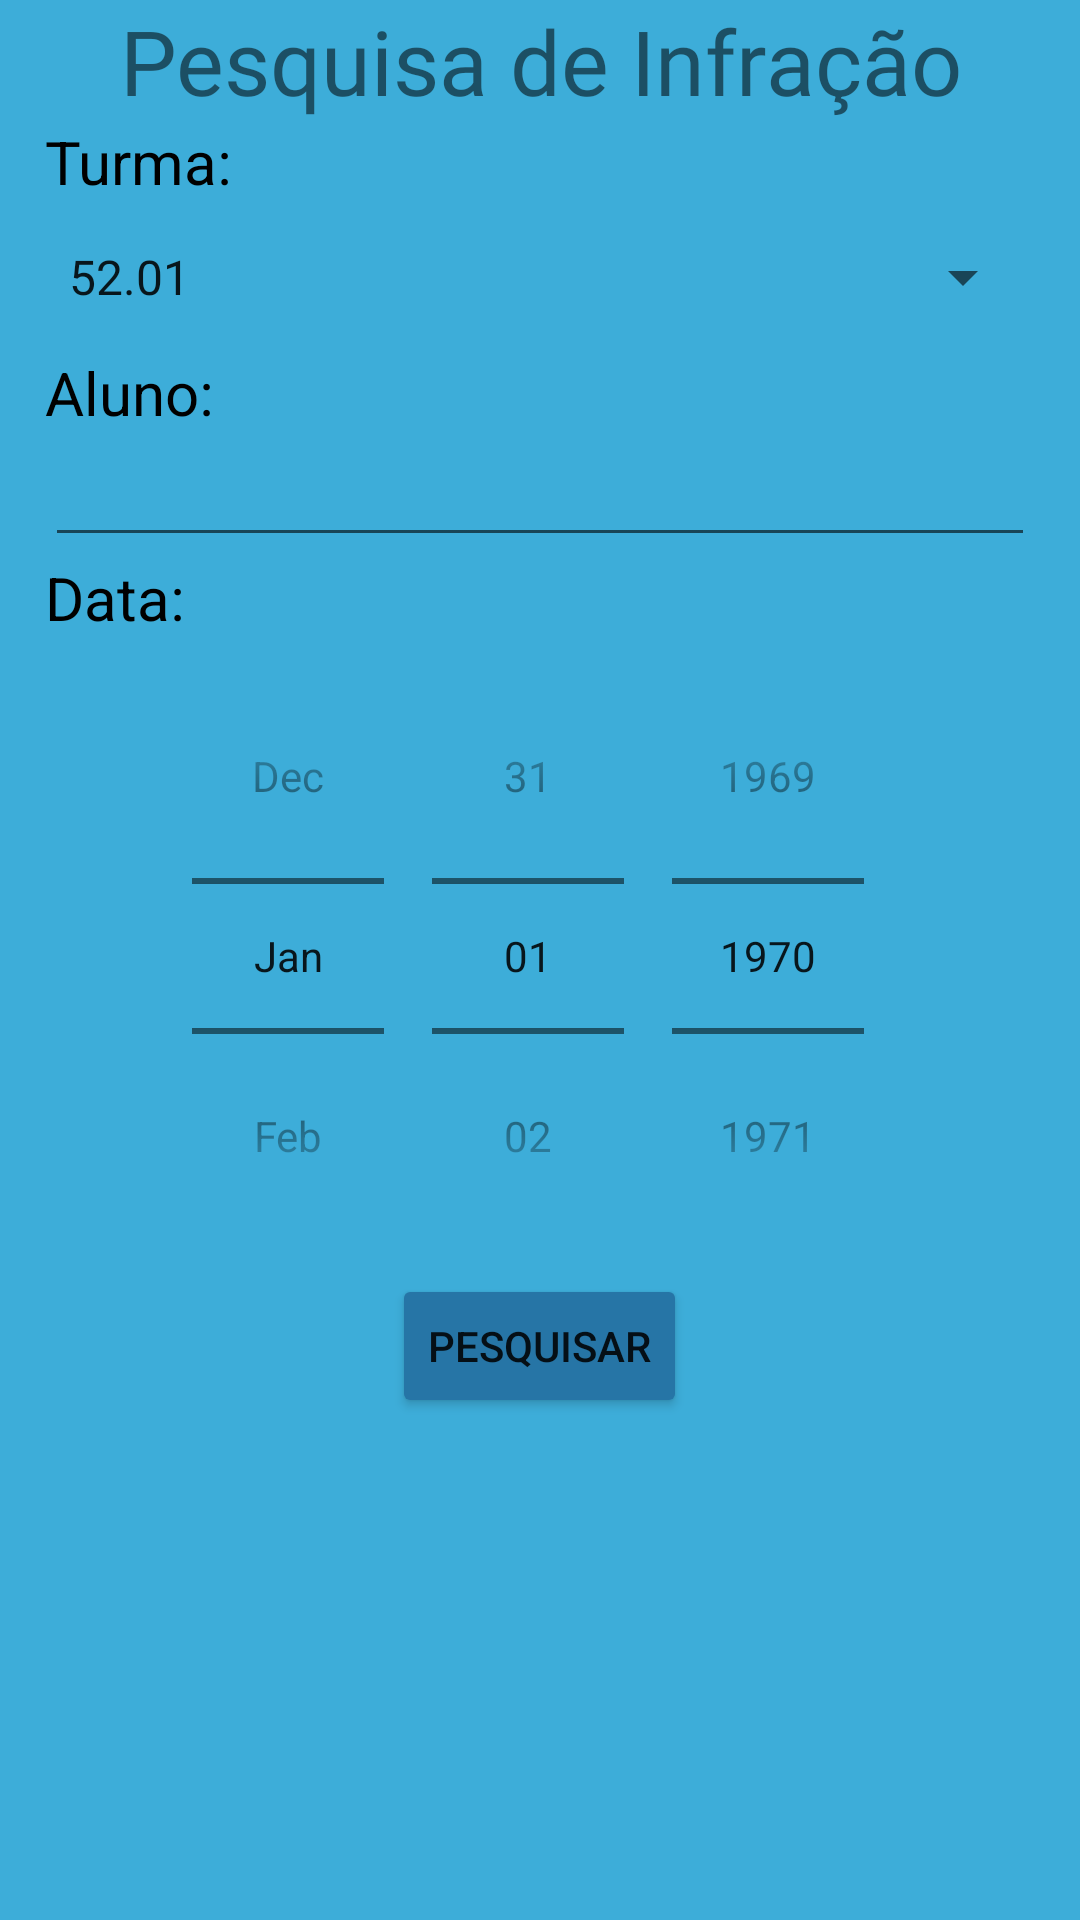

Reconstruct the res/layout file that produces this screen, plus the resources it refers to.
<!-- AndroidManifest.xml: application theme Theme.Ocorrencia -->
<!-- res/layout/activity_pesquisa.xml -->
<?xml version="1.0" encoding="utf-8"?>
<LinearLayout xmlns:android="http://schemas.android.com/apk/res/android"
    xmlns:app="http://schemas.android.com/apk/res-auto"
    xmlns:tools="http://schemas.android.com/tools"
    android:layout_width="match_parent"
    android:layout_height="match_parent"
    android:background="@color/azulSecundary"
    android:orientation="vertical"
    tools:context=".Pesquisa">

    <TextView
        android:layout_width="match_parent"
        android:layout_height="wrap_content"
        android:text="Pesquisa de Infração"
        android:textSize="30dp"
        android:textAlignment="center"
        android:fontFamily="@font/roboto"
        tools:ignore="MissingConstraints" />

    <LinearLayout
        android:layout_width="match_parent"
        android:layout_height="wrap_content"
        android:orientation="vertical"
        android:gravity="center"
        android:layout_marginHorizontal="15dp">

        <TextView
            android:layout_width="match_parent"
            android:layout_height="wrap_content"
            android:text="Turma:"
            android:textSize="20dp"
            android:textColor="@color/black"/>

        <Spinner
            android:layout_width="match_parent"
            android:layout_height="50dp"
            android:entries="@array/turmas" />

        <TextView
            android:layout_width="match_parent"
            android:layout_height="wrap_content"
            android:text="Aluno:"
            android:textSize="20dp"
            android:textColor="@color/black"/>

        <EditText
            android:layout_width="match_parent"
            android:layout_height="wrap_content"/>

        <TextView
            android:layout_width="match_parent"
            android:layout_height="wrap_content"
            android:text="Data:"
            android:textSize="20dp"
            android:textColor="@color/black"/>

        <DatePicker
            android:layout_width="match_parent"
            android:layout_height="wrap_content"
            android:datePickerMode="spinner"
            android:calendarViewShown="false"/>

        <Button
            android:layout_width="wrap_content"
            android:layout_height="wrap_content"
            android:backgroundTint="@color/azulPrimary"
            android:text="Pesquisar" />


    </LinearLayout>

    <ListView
        android:layout_width="match_parent"
        android:layout_height="match_parent"/>


</LinearLayout>
<!-- resources referenced by this layout -->
<resources>
  <string-array name="turmas">
          <item>52.01</item>
          <item>62.01</item>
          <item>62.02</item>
          <item>62.03</item>
          <item>62.04</item>
          <item>62.05</item>
          <item>72.01</item>
          <item>72.02</item>
          <item>72.03</item>
          <item>82.01</item>
          <item>82.02</item>
          <item>82.03</item>
          <item>92.01</item>
          <item>92.02</item>
      </string-array>
  <color name="azulPrimary">#2675A6</color>
  <color name="azulSecundary">#3DADD9</color>
  <color name="black">#FF000000</color>
  <style name="Theme.Ocorrencia" parent="Theme.MaterialComponents.DayNight.DarkActionBar">
          
          <item name="colorPrimary">@color/purple_500</item>
          <item name="colorPrimaryVariant">@color/azulPrimary</item>
          <item name="colorOnPrimary">@color/white</item>
          
          <item name="colorSecondary">@color/teal_200</item>
          <item name="colorSecondaryVariant">@color/teal_700</item>
          <item name="colorOnSecondary">@color/black</item>
          
          <item name="android:statusBarColor" tools:targetApi="l">?attr/colorPrimaryVariant</item>
          
      </style>
  <color name="purple_500">#FF6200EE</color>
  <color name="white">#FFFFFFFF</color>
  <color name="teal_200">#FF03DAC5</color>
  <color name="teal_700">#FF018786</color>
</resources>
